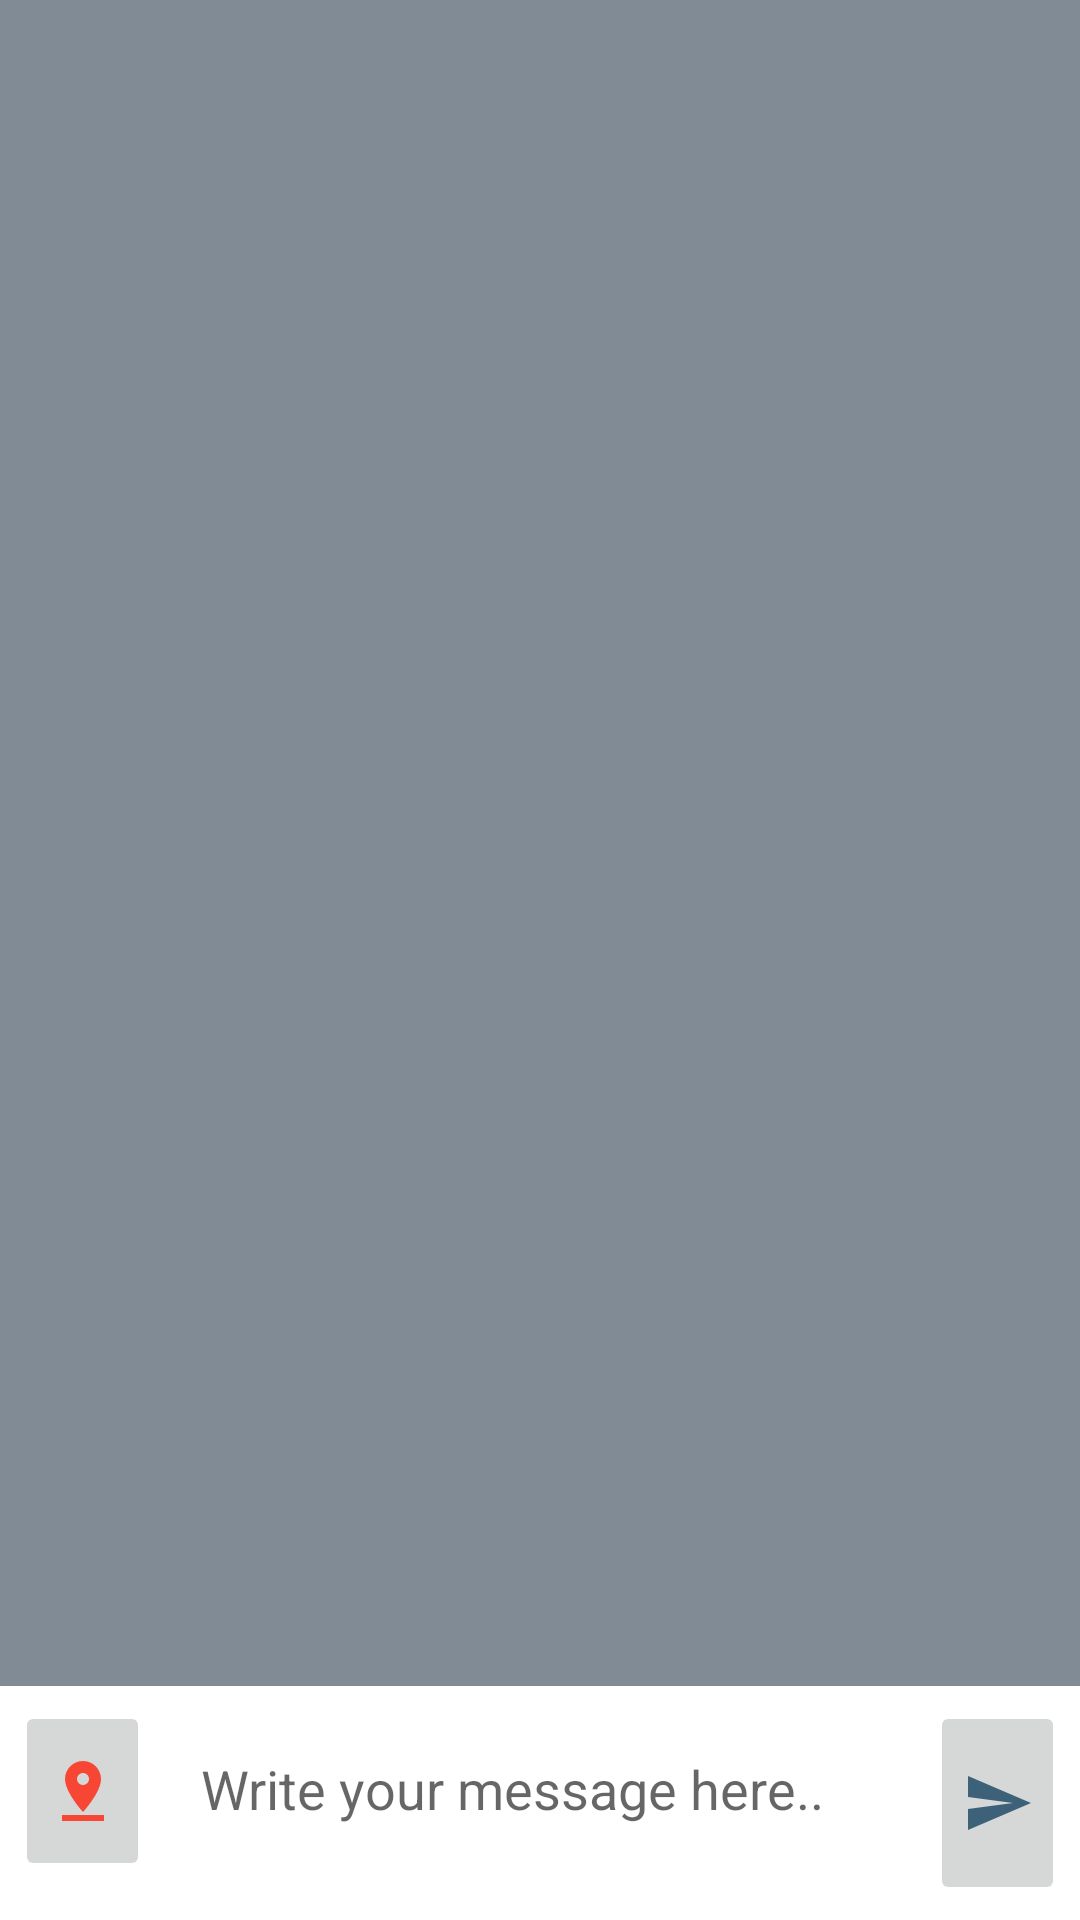

Here is an Android app screen rendered from its layout file. Give the layout XML and the strings, colors and styles it references.
<!-- AndroidManifest.xml: application theme AppTheme -->
<!-- res/layout/activity_message.xml -->
<?xml version="1.0" encoding="utf-8"?>
<RelativeLayout
    xmlns:android="http://schemas.android.com/apk/res/android"
    xmlns:tools="http://schemas.android.com/tools"
    android:layout_width="match_parent"
    android:layout_height="match_parent"
    tools:context=".messageActivity">

    <androidx.recyclerview.widget.RecyclerView
        android:id="@+id/message_recycler_list"
        android:layout_width="398dp"
        android:layout_height="634dp"
        android:layout_above="@id/linearlayoutId"
        android:layout_alignParentTop="true"
        android:background="@color/colorGrey" />

    <LinearLayout
        android:layout_width="match_parent"
        android:layout_height="wrap_content"
        android:layout_alignParentBottom="true"
        android:layout_alignParentStart="true"
        android:orientation="horizontal"
        android:id="@+id/linearlayoutId"
        android:padding="5dp">

        <ImageButton
            android:id="@+id/google_maps_id"
            android:layout_width="50dp"
            android:layout_height="60dp"
            android:src="@drawable/ic_google_maps"
            android:layout_weight="0.25"/>

        <EditText
            android:layout_width="270dp"
            android:layout_height="wrap_content"
            android:hint="@string/user_write_message_text"
            android:layout_weight="0.5"
            android:padding="17dp"
            android:inputType="textMultiLine"
            android:background="@color/colorWhite"
            android:id="@+id/user_message"/>

        <ImageButton
            android:id="@+id/send_message_button"
            android:layout_width="50dp"
            android:layout_height="68dp"
            android:layout_weight="0.25"
            android:src="@drawable/ic_send_message" />
    </LinearLayout>

</RelativeLayout>
<!-- resources referenced by this layout -->
<resources>
  <color name="colorGrey">#808B96</color>
  <color name="colorWhite">#FFFFFF</color>
  <!-- drawable ic_google_maps (drawable-anydpi) -->
  <vector xmlns:android="http://schemas.android.com/apk/res/android"
      android:width="24dp"
      android:height="24dp"
      android:viewportWidth="24"
      android:viewportHeight="24"
      android:tint="#FF230B"
      android:alpha="0.8">
      <path
          android:fillColor="#FF000000"
          android:pathData="M18,8c0,-3.31 -2.69,-6 -6,-6S6,4.69 6,8c0,4.5 6,11 6,11s6,-6.5 6,-11zM10,8c0,-1.1 0.9,-2 2,-2s2,0.9 2,2 -0.89,2 -2,2c-1.1,0 -2,-0.9 -2,-2zM5,20v2h14v-2L5,20z"/>
  </vector>
  <!-- drawable ic_send_message (drawable-anydpi) -->
  <vector xmlns:android="http://schemas.android.com/apk/res/android"
      android:width="24dp"
      android:height="24dp"
      android:viewportWidth="24"
      android:viewportHeight="24"
      android:tint="#154360"
      android:alpha="0.8">
      <path
          android:fillColor="#FF000000"
          android:pathData="M2.01,21L23,12 2.01,3 2,10l15,2 -15,2z"/>
  </vector>
  <string name="user_write_message_text">Write your message here..</string>
  <style name="AppTheme" parent="Theme.MaterialComponents.Light.DarkActionBar">
          
          <item name="colorPrimary">@color/colorPrimary</item>
          <item name="colorPrimaryDark">@color/colorPrimaryDark</item>
          <item name="colorAccent">@color/colorAccent</item>
      </style>
  <color name="colorPrimary">#008577</color>
  <color name="colorPrimaryDark">#00574B</color>
  <color name="colorAccent">#D81B60</color>
</resources>
